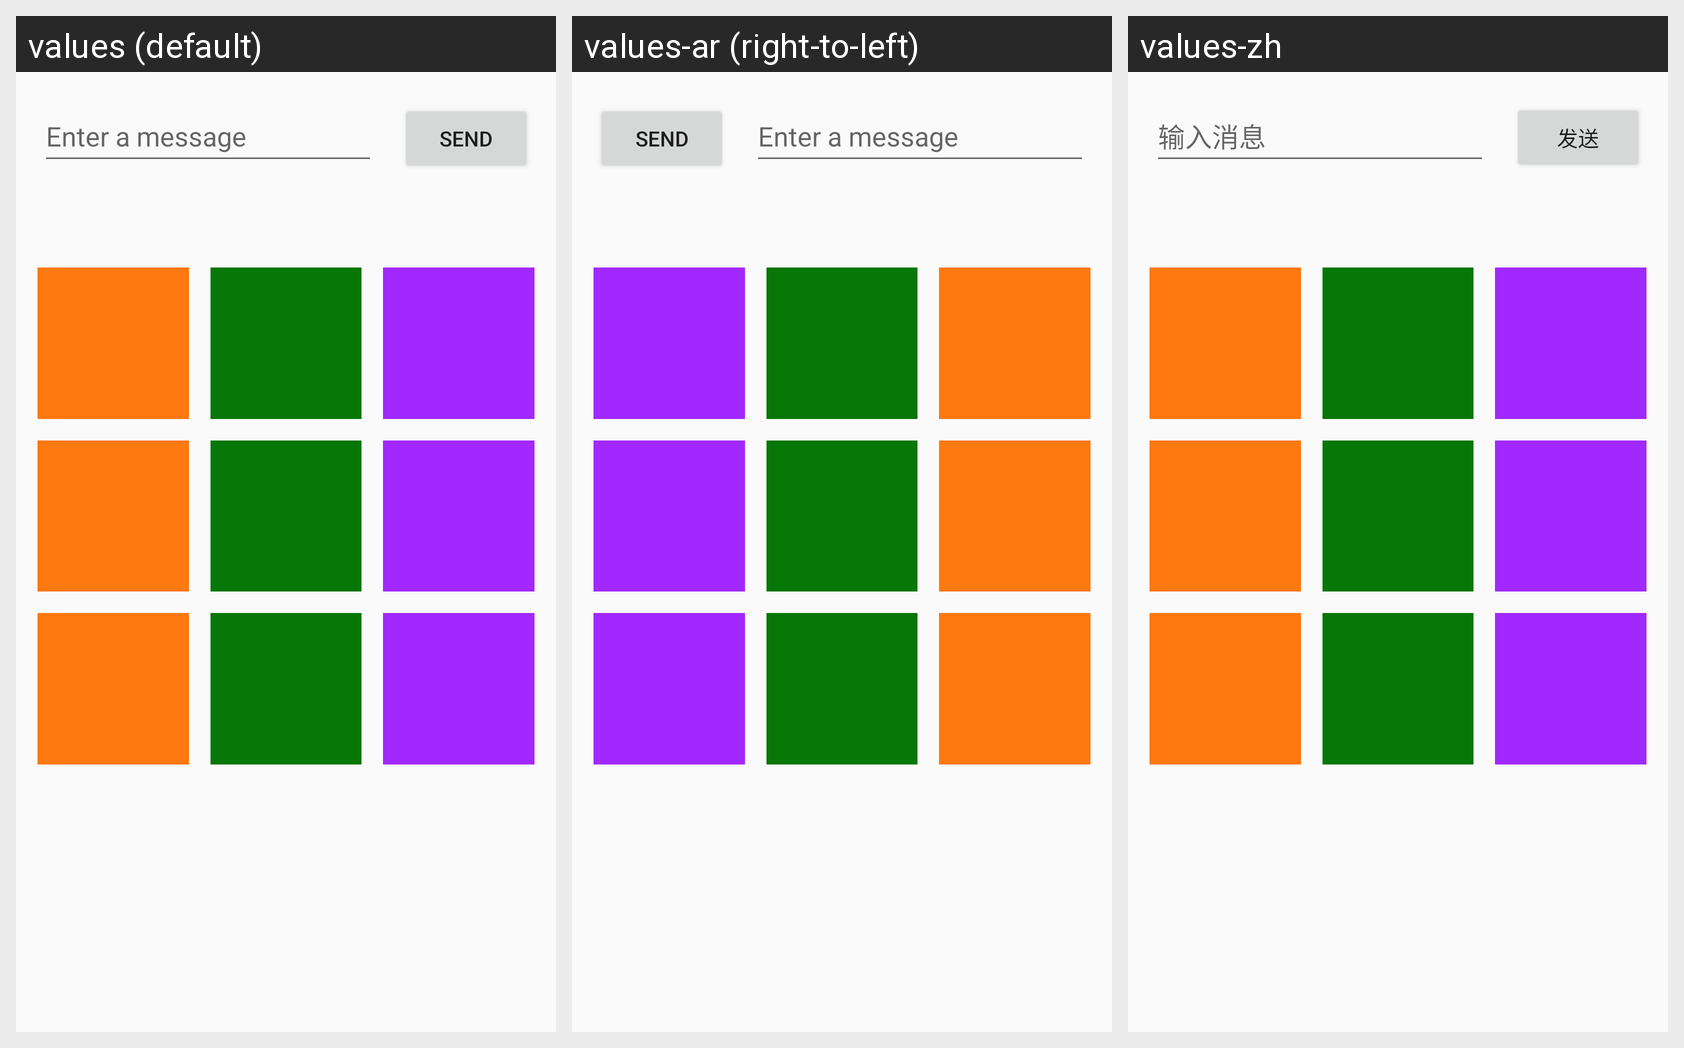

Translations of the strings shown on this Android screen, per locale in the grid:
Android screen res/layout/activity_main.xml rendered under 3 locales, left to right: values (default), values-ar (right-to-left), values-zh. Device: Nexus 5 (rendered at 1080×1920; each locale shown at half size, 540×960, under a caption strip naming it); theme AppTheme.
Strings drawn on this screen, with the default value and each locale's value (text and hints the layout hard-codes, and strings that could not be matched under every locale, appear in the picture but are not listed):

edit_message
  values: Enter a message
  values-ar: Enter a message  [not translated; the default value is used]
  values-zh: 输入消息

button_send
  values: Send
  values-ar: Send  [not translated; the default value is used]
  values-zh: 发送
